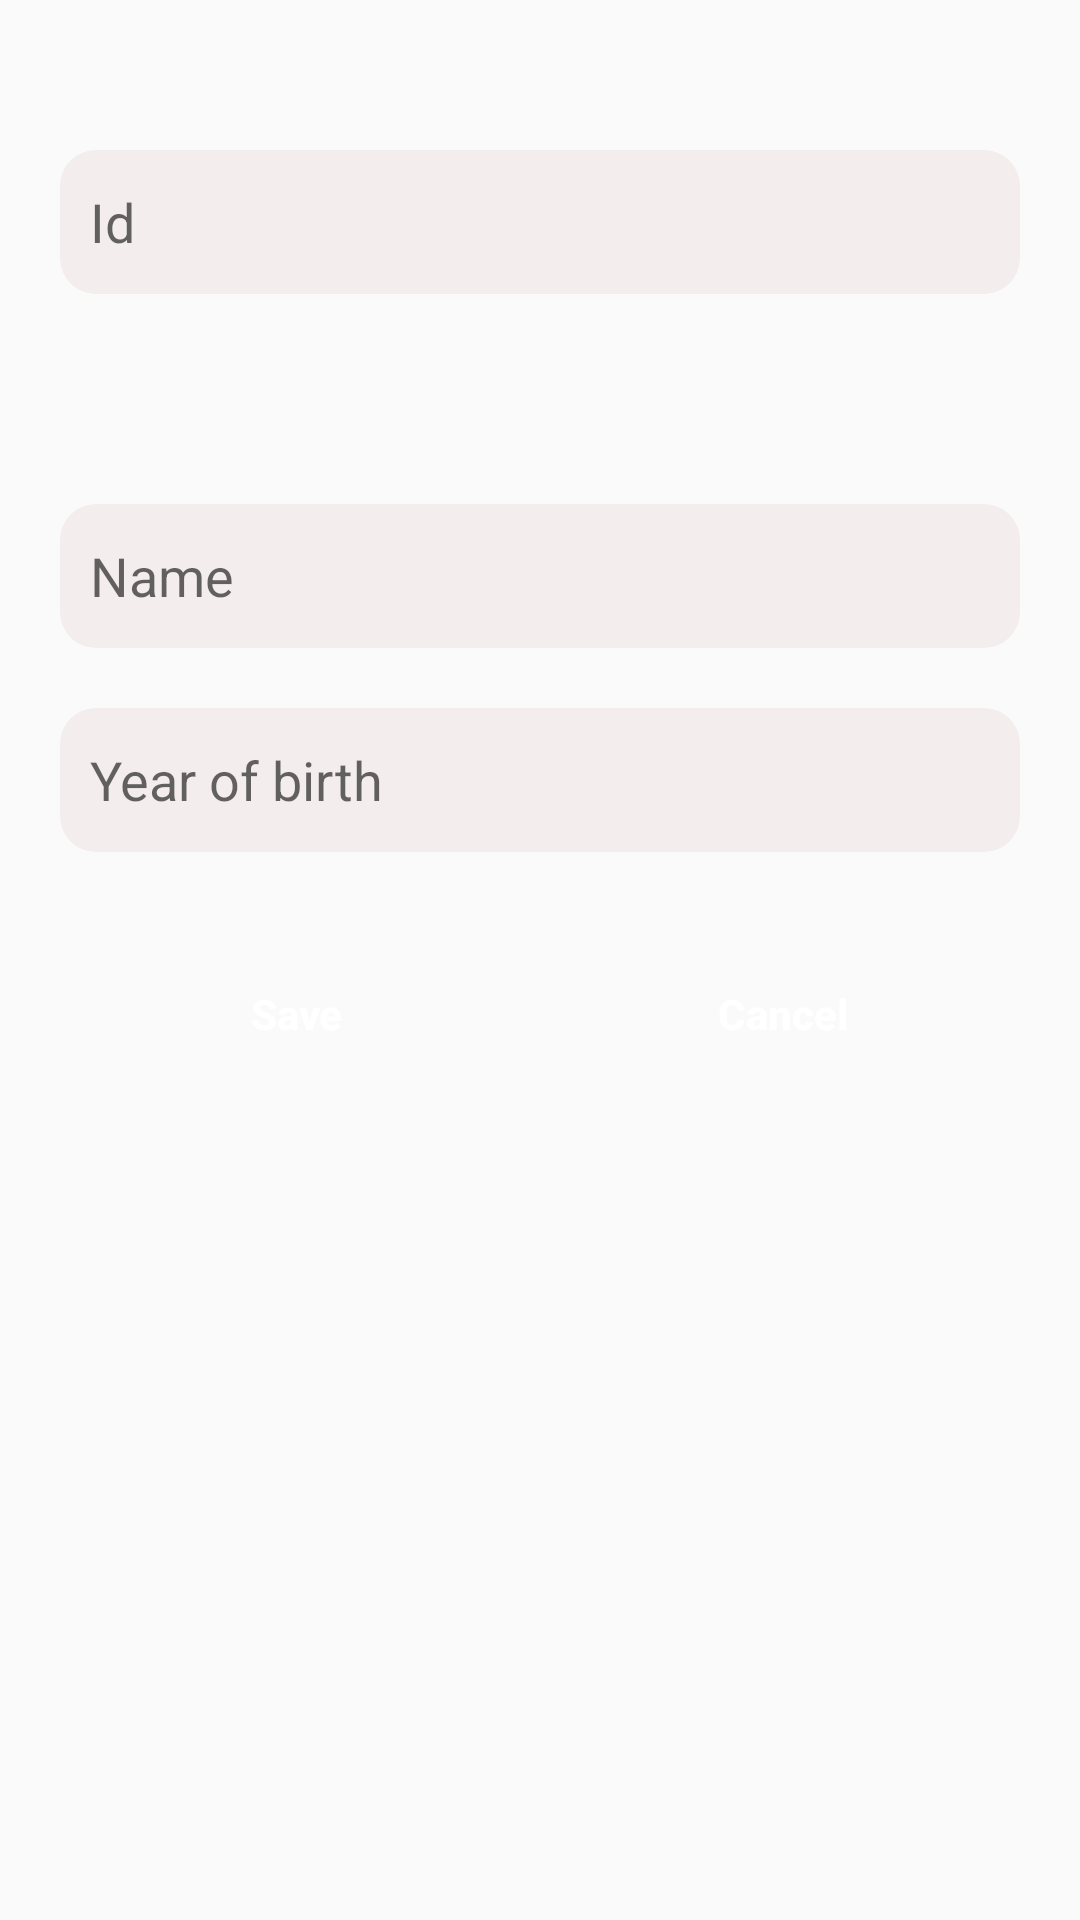

Produce the Android XML layout that renders to this screen, including the resource entries it uses.
<!-- AndroidManifest.xml: application theme AppTheme -->
<!-- res/layout/dialog_member.xml -->
<?xml version="1.0" encoding="utf-8"?>
<LinearLayout xmlns:android="http://schemas.android.com/apk/res/android"
    android:layout_width="match_parent"
    android:layout_height="match_parent"
    android:orientation="vertical">

    <EditText
        android:id="@+id/edt_id_member"
        android:layout_width="match_parent"
        android:layout_height="wrap_content"
        android:layout_marginLeft="20dp"
        android:layout_marginTop="50dp"
        android:layout_marginRight="20dp"
        android:layout_marginBottom="20dp"
        android:background="@drawable/rounded_text_view"
        android:hint="Id"
        android:padding="10dp" />

    <EditText
        android:id="@+id/edt_name_member"
        android:layout_width="match_parent"
        android:layout_height="wrap_content"
        android:layout_marginLeft="20dp"
        android:layout_marginTop="50dp"
        android:layout_marginRight="20dp"
        android:layout_marginBottom="20dp"
        android:background="@drawable/rounded_text_view"
        android:hint="Name"
        android:padding="10dp" />

    <EditText
        android:id="@+id/edt_dob_member"
        android:layout_width="match_parent"
        android:layout_height="wrap_content"
        android:layout_marginLeft="20dp"
        android:layout_marginRight="20dp"
        android:layout_marginBottom="10dp"
        android:background="@drawable/rounded_text_view"
        android:hint="Year of birth"
        android:padding="10dp" />

    <LinearLayout
        android:layout_width="match_parent"
        android:layout_height="wrap_content"
        android:layout_margin="20dp"
        android:orientation="horizontal">

        <Button
            android:id="@+id/btn_save_member"
            android:layout_width="wrap_content"
            android:layout_height="wrap_content"
            android:layout_weight="1"
            android:background="@drawable/rounded_button_view"
            android:text="Save"
            android:textAllCaps="false"
            android:textColor="@color/white"
            android:textStyle="bold"></Button>

        <Button
            android:id="@+id/btn_cancel_member"
            android:layout_width="wrap_content"
            android:layout_height="wrap_content"
            android:layout_marginLeft="5dp"
            android:layout_weight="1"
            android:background="@drawable/rounded_button_view"
            android:text="Cancel"
            android:textAllCaps="false"
            android:textColor="@color/white"
            android:textStyle="bold"></Button>
    </LinearLayout>

</LinearLayout>
<!-- resources referenced by this layout -->
<resources>
  <!-- drawable rounded_text_view (drawable) -->
  <shape xmlns:android="http://schemas.android.com/apk/res/android"
      android:shape="rectangle">
      <solid android:color="#F3EDED" />
      <size
          android:width="72dp"
          android:height="48dp" />
      <corners android:radius="12dp" />
  </shape>
  <style name="AppTheme" parent="Theme.AppCompat.Light.DarkActionBar">
          
          <item name="colorPrimary">#6200EE</item>
          <item name="colorPrimaryDark">#3700B3</item>
          <item name="colorAccent">#3700B3</item>
  
      </style>
  <!-- not gathered from this repository: default colours our renderer supplied (Android Studio template values) -->
  <color name="white">#FFFFFFFF</color>
</resources>
